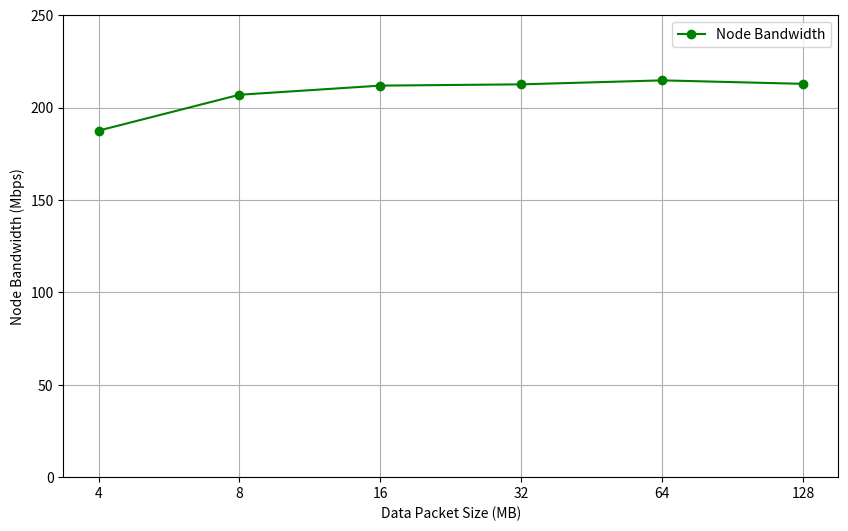
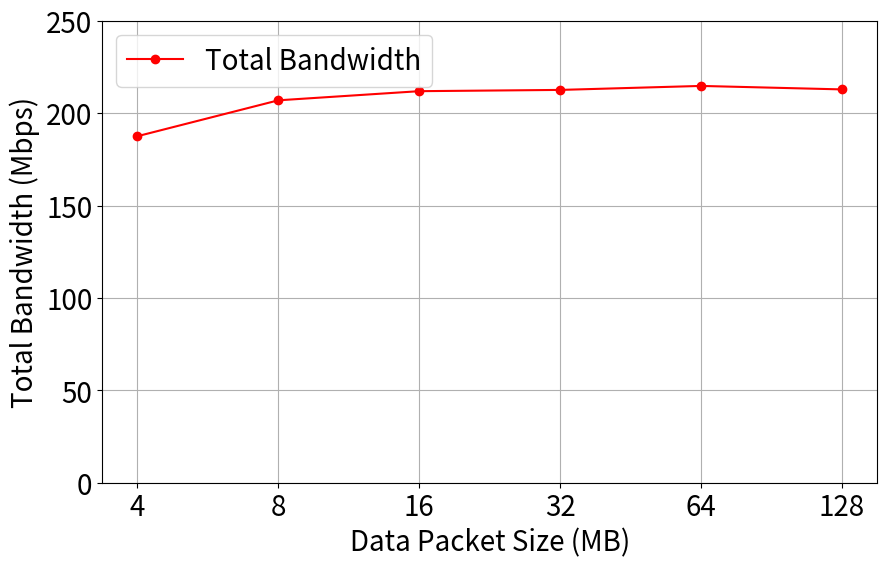
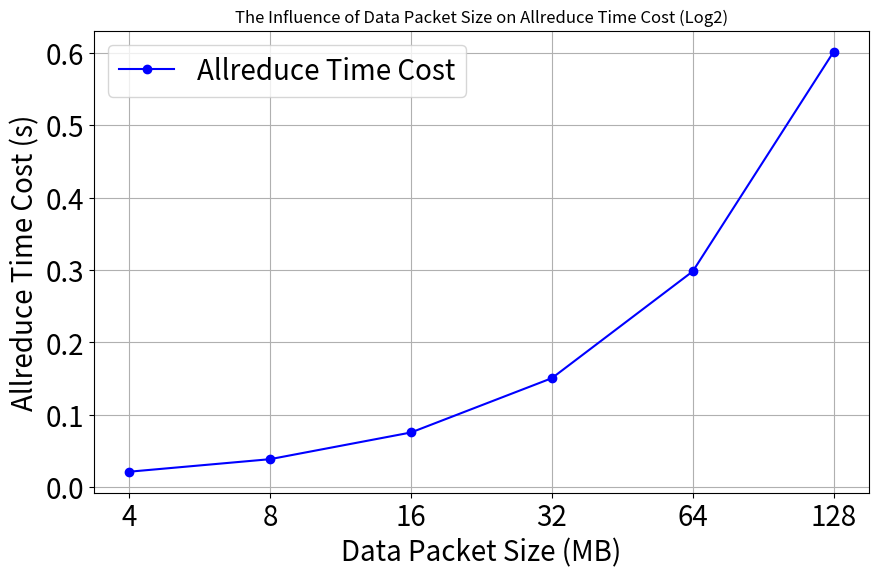

These figures' Python source, in order:
# 导入必要的库
import pandas as pd
import matplotlib.pyplot as plt
import numpy as np

# 定义数据结构
data = {
    "data packet size (MB)": [4, 8, 16, 32, 64, 128],
    "node bandwidth (Mbps)": [187.503325, 206.929719, 211.874928, 212.557425, 214.716727, 212.833784],
    "total bandwidth (Mbps)": [187.503325, 206.929719, 211.874928, 212.557425, 214.716727, 212.833784],
    "allreduce time cost (s)": [0.021333, 0.038660, 0.075516, 0.150548, 0.298067, 0.601408]
}

    # "data packet size (MB)": [4, 8, 16, 32, 64, 128, 256, 512],
    # "node bandwidth (Mbps)": [187.503325, 206.929719, 211.874928, 212.557425, 214.716727, 212.833784, 181.775901, 167.836248],
    # "total bandwidth (Mbps)": [187.503325, 206.929719, 211.874928, 212.557425, 214.716727, 212.833784, 181.775901, 167.836248],
    # "allreduce time cost (s)": [0.021333, 0.038660, 0.075516, 0.150548, 0.298067, 0.601408, 1.408327, 3.050592]

# 转换为数据框以便展示
df = pd.DataFrame(data)

# 显示数据表格
print("数据表格：\n", df)

# 对数据包大小取对数
log_packet_size = np.log2(df["data packet size (MB)"])

# 绘制节点带宽随数据包大小变化的折线图
plt.figure(figsize=(10, 6))
plt.plot(log_packet_size, df["node bandwidth (Mbps)"], marker='o', color='g', label="Node Bandwidth")

# 设置图表标签和标题
plt.xlabel("Data Packet Size (MB)")
plt.ylabel("Node Bandwidth (Mbps)")
# plt.title("Variation of Node Bandwidth with Data Packet Size (Log2)")
plt.xticks(log_packet_size, labels=df["data packet size (MB)"])  # 显示原始数据包大小
plt.ylim(0, 250)  # 设置纵轴范围
plt.legend()
plt.grid(True)
plt.show()

# 绘制总体带宽随数据包大小变化的折线图
plt.figure(figsize=(10, 6))
plt.plot(log_packet_size, df["total bandwidth (Mbps)"], marker='o', color='r', label="Total Bandwidth")

# 设置图表标签和标题
plt.xlabel("Data Packet Size (MB)", fontsize=20)
plt.ylabel("Total Bandwidth (Mbps)", fontsize=20)
# plt.title("Variation of Total Bandwidth with Data Packet Size (Log2)")
plt.xticks(log_packet_size, labels=df["data packet size (MB)"], fontsize=20)  # 显示原始数据包大小
plt.ylim(0, 250)  # 设置纵轴范围
plt.yticks(fontsize=20)
plt.legend(fontsize=20)
plt.grid(True)
plt.show()

# 绘制Allreduce耗时随数据包大小变化的折线图
plt.figure(figsize=(10, 6))
plt.plot(log_packet_size, df["allreduce time cost (s)"], marker='o', color='b', label="Allreduce Time Cost")

# 设置图表标签和标题
plt.xlabel("Data Packet Size (MB)", fontsize=20)
plt.ylabel("Allreduce Time Cost (s)", fontsize=20)
plt.title("The Influence of Data Packet Size on Allreduce Time Cost (Log2)")
plt.xticks(log_packet_size, labels=df["data packet size (MB)"],fontsize=20)  # 显示原始数据包大小
plt.yticks(fontsize=20)
plt.legend(fontsize=20)
plt.grid(True)
plt.show()

# # 绘制节点带宽随数据包大小变化的折线图
# plt.figure(figsize=(10, 6))
# plt.plot(log_packet_size, df["node bandwidth (Mbps)"], marker='o', color='g', label="Node Bandwidth")

# # 设置图表标签和标题
# plt.xlabel("Log of Data Packet Size (log2(MB))")
# plt.ylabel("Node Bandwidth (Mbps)")
# plt.title("Variation of Node Bandwidth with Logarithm of Data Packet Size")
# plt.legend()
# plt.grid(True)
# plt.show()

# # 绘制总体带宽随数据包大小变化的折线图
# plt.figure(figsize=(10, 6))
# plt.plot(log_packet_size, df["total bandwidth (Mbps)"], marker='o', color='r', label="Total Bandwidth")

# # 设置图表标签和标题
# plt.xlabel("Log of Data Packet Size (log2(MB))")
# plt.ylabel("Total Bandwidth (Mbps)")
# plt.title("Variation of Total Bandwidth with Logarithm of Data Packet Size")
# plt.legend()
# plt.grid(True)
# plt.show()

# # 绘制折线图
# plt.plot(log_packet_size, df["allreduce time cost (s)"], marker='o', color='b', label="Allreduce time cost")

# # 设置图表标签和标题
# plt.xlabel("data packet size (MB)")
# plt.ylabel("log2 Allreduce Time Cost (ms)")
# plt.title("The influence of data packet size on Allreduce time cost")
# plt.legend()
# plt.grid(True)
# plt.show()

# # 绘制折线图
# plt.figure(figsize=(10, 6))
# plt.plot(df["data packet size (MB)"], df["allreduce time cost (s)"], marker='o', color='b', label="Allreduce time cost")

# # 设置图表标签和标题
# plt.xlabel("data packet size (MB)")
# plt.ylabel("Allreduce Time Cost (ms)")
# plt.title("The influence of data packet size on Allreduce time cost")
# plt.legend()
# plt.grid(True)
# plt.show()

# # 绘制总体带宽随数据包大小变化的折线图
# plt.figure(figsize=(10, 6))
# plt.plot(df["data packet size (MB)"], df["total bandwidth (Mbps)"], marker='o', color='r', label="Total Bandwidth")

# # 设置图表标签和标题
# plt.xlabel("Data Packet Size (MB)")
# plt.ylabel("Total Bandwidth (Mbps)")
# plt.title("Variation of Total Bandwidth with Data Packet Size")
# plt.legend()
# plt.grid(True)
# plt.show()